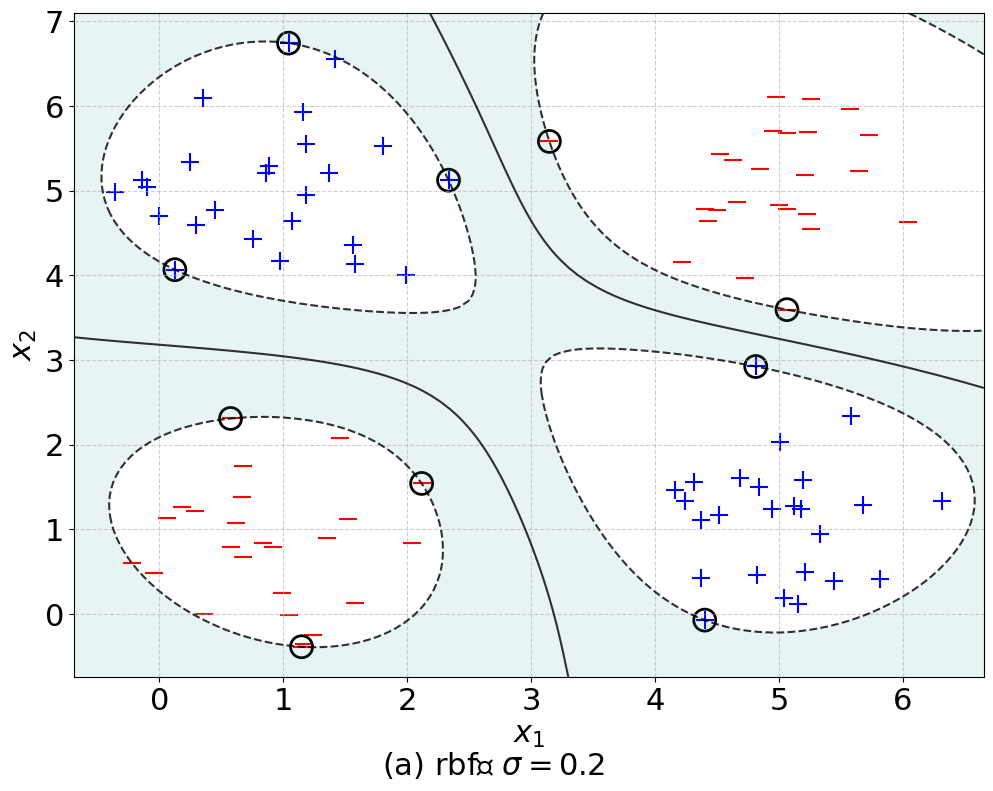

This chart was generated by the following Python code:
import numpy as np
import matplotlib.pyplot as plt
from numpy.random import multivariate_normal

# 设置图片中文字体，确保能正确显示中文和数学符号
plt.rcParams['font.family'] = 'SimSun'
plt.rcParams['axes.unicode_minus'] = False
plt.rcParams['font.size'] = 22
plt.rcParams['mathtext.fontset'] = 'custom'
plt.rcParams['mathtext.rm'] = 'Times New Roman'
plt.rcParams['mathtext.bf'] = 'Times New Roman:bold'
plt.rcParams['mathtext.it'] = 'Times New Roman:italic'


def rbf_kernel(X1, X2, sigma=1.0):
    # ||x-y||^2 = x^2 + y^2 - 2xy
    X1_sq = np.sum(X1**2, axis=1).reshape(-1, 1)
    X2_sq = np.sum(X2**2, axis=1).reshape(1, -1)
    K = np.exp(-sigma * (X1_sq + X2_sq - 2 * X1 @ X2.T))
    return K


def poly_kernel(X1, X2, degree=3, coef0=1.0, gamma=1.0):
    # K(x, y) = (gamma * <x, y> + coef0) ** degree
    return (gamma * (X1 @ X2.T) + coef0) ** degree


def smo_kernel_svm(X, y, C=1.0, tol=1e-4, max_passes=20, kernel='rbf', kernel_args=None):
    N = X.shape[0]
    alphas = np.zeros(N)
    b = 0.0
    passes = 0

    # 1. 计算核矩阵
    if kernel == 'rbf':
        assert kernel_args is not None, "RBF kernel requires 'kernel_args' parameter."
        K = rbf_kernel(X, X, **kernel_args)
    elif kernel == 'poly':
        assert kernel_args is not None, "Polynomial kernel requires 'kernel_args' parameter."
        K = poly_kernel(X, X, **kernel_args)
    elif kernel == 'linear':
        K = X @ X.T
    else:
        raise ValueError('Unknown kernel')

    while passes < max_passes:
        num_changed_alphas = 0
        for i in range(N):
            # 2. 决策函数用核
            f_i = np.dot(alphas * y, K[:, i]) + b
            E_i = f_i - y[i]

            if (y[i] * E_i < -tol and alphas[i] < C) or (y[i] * E_i > tol and alphas[i] > 0):
                j = np.random.choice([k for k in range(N) if k != i])
                f_j = np.dot(alphas * y, K[:, j]) + b
                E_j = f_j - y[j]

                alpha_i_old, alpha_j_old = alphas[i], alphas[j]

                if y[i] != y[j]:
                    L = max(0, alpha_j_old - alpha_i_old)
                    H = min(C, C + alpha_j_old - alpha_i_old)
                else:
                    L = max(0, alpha_i_old + alpha_j_old - C)
                    H = min(C, alpha_i_old + alpha_j_old)

                if L == H:
                    continue

                eta = K[i, i] + K[j, j] - 2 * K[i, j]
                if eta <= 1e-8:
                    continue

                alphas[j] = alpha_j_old + y[j] * (E_i - E_j) / eta
                alphas[j] = np.clip(alphas[j], L, H)

                if abs(alphas[j] - alpha_j_old) < 1e-5:
                    continue

                alphas[i] = alpha_i_old + y[i] * y[j] * (alpha_j_old - alphas[j])

                b1 = b - E_i - y[i] * (alphas[i] - alpha_i_old) * K[i, i] - y[j] * (alphas[j] - alpha_j_old) * K[i, j]
                b2 = b - E_j - y[i] * (alphas[i] - alpha_i_old) * K[i, j] - y[j] * (alphas[j] - alpha_j_old) * K[j, j]

                if 0 < alphas[i] < C:
                    b = b1
                elif 0 < alphas[j] < C:
                    b = b2
                else:
                    b = (b1 + b2) / 2

                num_changed_alphas += 1

        if num_changed_alphas == 0:
            passes += 1
        else:
            passes = 0

    return alphas, b

def decision_function(X_train, y_train, alphas, b, X_test, kernel='rbf', kernel_args=None):
    sv = alphas > 1e-5
    X_sv = X_train[sv]
    y_sv = y_train[sv]
    a_sv = alphas[sv]
    if kernel == 'rbf':
        K = rbf_kernel(X_test, X_sv, **kernel_args)
    elif kernel == 'poly':
        K = poly_kernel(X_test, X_sv, **kernel_args)
    elif kernel == 'linear':
        K = X_test @ X_sv.T
    else:
        raise ValueError('Unknown kernel')
    return np.dot(K, a_sv * y_sv) + b


def classification_dataset():
    """构造数据集"""
    class1_1 = multivariate_normal([1, 1], 0.5 * np.eye(2), 25)
    class1_2 = multivariate_normal([5, 5], 0.5 * np.eye(2), 25)
    class2_1 = multivariate_normal([1, 5], 0.5 * np.eye(2), 25)
    class2_2 = multivariate_normal([5, 1], 0.5 * np.eye(2), 25)
    X = np.concatenate([class1_1, class1_2, class2_1, class2_2], axis=0)
    y = np.array([-1] * 50 + [1] * 50)
    return X, y

if __name__ == "__main__":
    np.random.seed(42)
    X, y = classification_dataset()

    C = 10

    # 核函数参数
    rbf_args = {'sigma': 0.2}
    poly_args = {'degree': 2, 'coef0': 1.0}

    # 使用RBF核进行SVM训练
    kernel = 'rbf'
    kernel_args = rbf_args

    # 使用多项式核进行SVM训练
    # kernel = 'poly'
    # kernel_args = poly_args


    alphas, b = smo_kernel_svm(X, y, C, max_passes=50, kernel=kernel, kernel_args=kernel_args)


    support_vectors_idx = np.where(alphas > 1e-5)[0]
    print(f"找到 {len(support_vectors_idx)} 个支持向量。")

    plt.figure(figsize=(10, 8))
    plt.scatter(X[y == 1][:, 0], X[y == 1][:, 1], c='b', marker='+', s=150, label='正类')
    plt.scatter(X[y == -1][:, 0], X[y == -1][:, 1], c='r', marker='_', s=150, label='负类')

    if len(support_vectors_idx) > 0:
        svs = X[support_vectors_idx]
        plt.scatter(svs[:, 0], svs[:, 1],
                    s=250, facecolors='none', edgecolors='k', linewidths=2, label='支持向量')

    ax = plt.gca()
    xlim = ax.get_xlim()
    ylim = ax.get_ylim()

    xx = np.linspace(xlim[0], xlim[1], 100)
    yy = np.linspace(ylim[0], ylim[1], 100)
    YY, XX = np.meshgrid(yy, xx)
    xy = np.vstack([XX.ravel(), YY.ravel()]).T

    # 用核决策函数计算
    Z = decision_function(X, y, alphas, b, xy, kernel=kernel, kernel_args=kernel_args).reshape(XX.shape)

    ax.contour(XX, YY, Z, colors='k', levels=[-1, 0, 1], alpha=0.8,
               linestyles=['--', '-', '--'])
    ax.contourf(XX, YY, Z, levels=[-1, 1], alpha=0.1)

    # plt.legend()
    plt.xlabel('$x_1$')
    plt.ylabel('$x_2$')
    plt.grid(True, linestyle='--', alpha=0.6)
    if kernel == 'rbf':
        plt.text(1.8, -1.9, f'(a) rbf核 $\sigma={rbf_args["sigma"]}$')
    elif kernel == 'poly':
        plt.text(1.6, -1.9, f'(b) poly核 $d={poly_args["degree"]}$ $c={poly_args["coef0"]}$')
    plt.subplots_adjust(left=0.07, right=0.98, top=0.98, bottom=0.15, wspace=0.2, hspace=0.1)
    plt.show()
